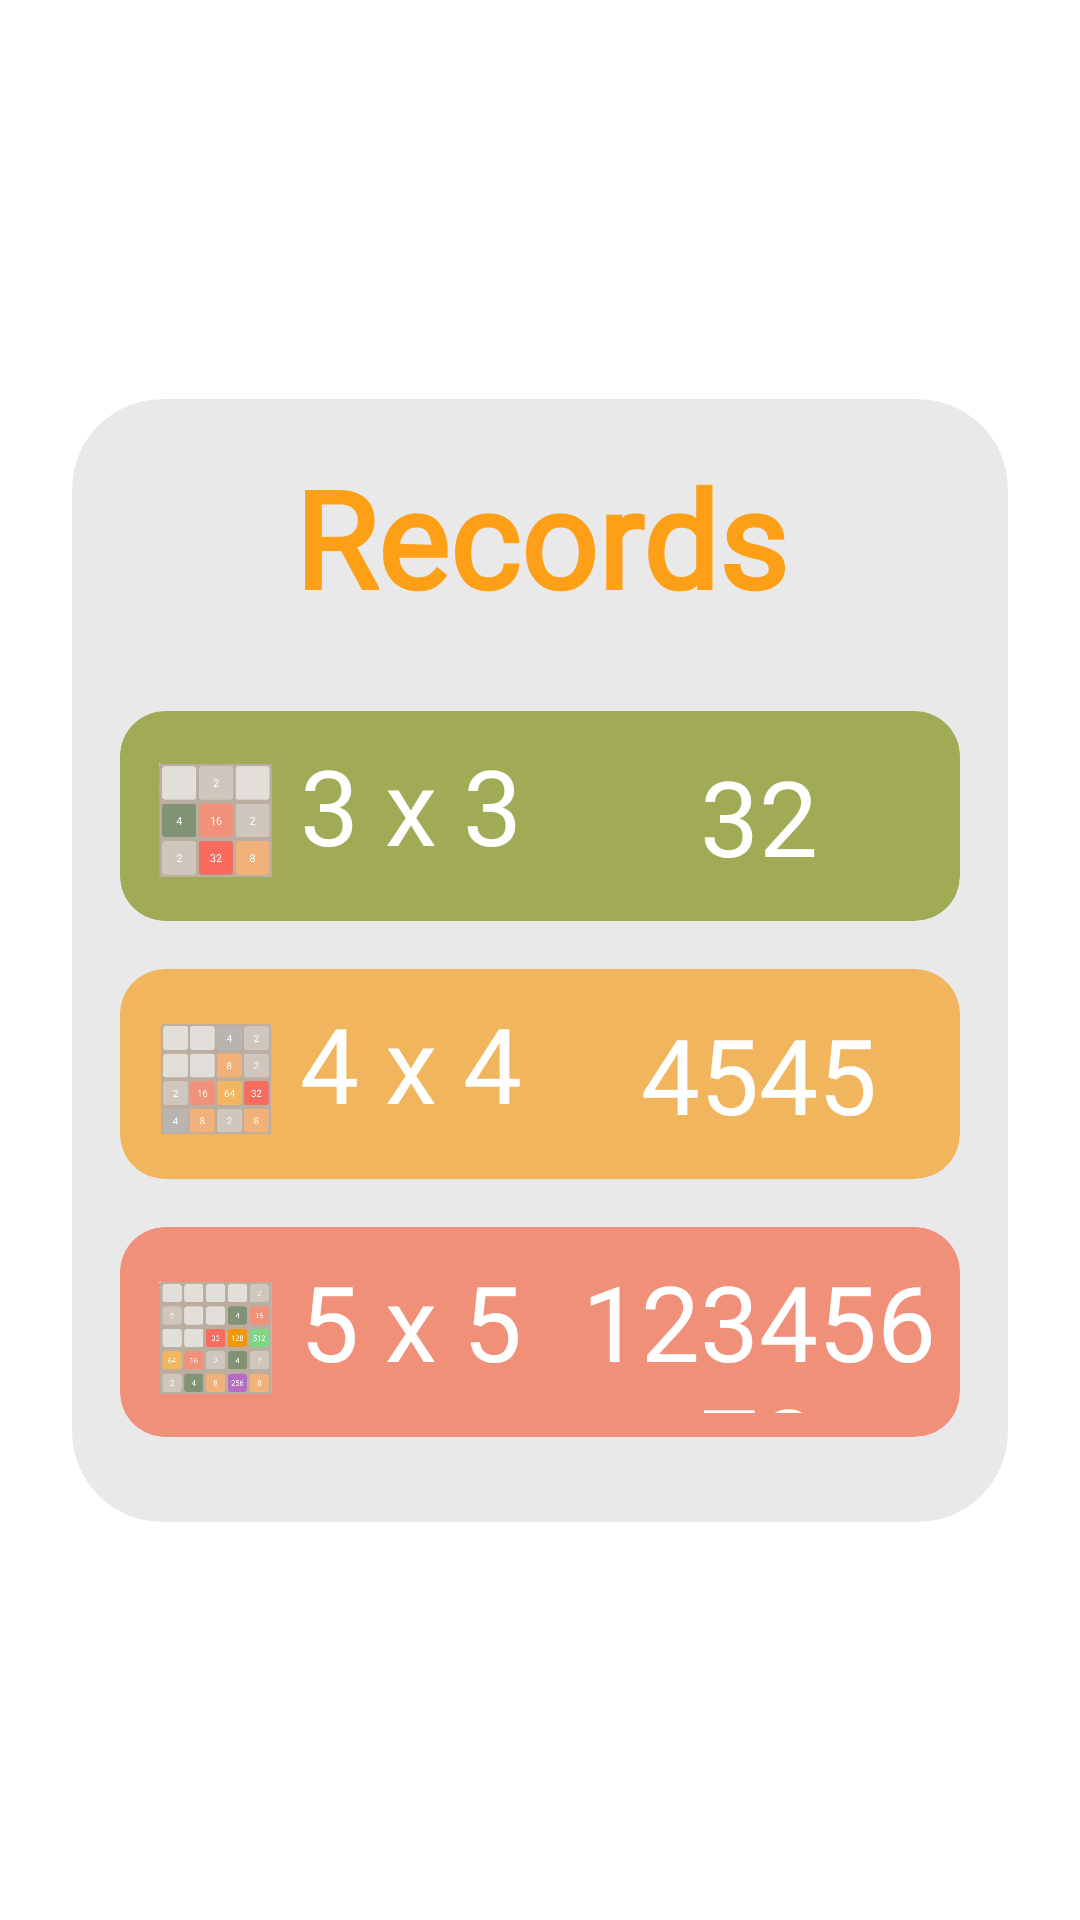

Produce the Android XML layout that renders to this screen, including the resource entries it uses.
<!-- AndroidManifest.xml: application theme Theme.Game2048 -->
<!-- res/layout/activity_records.xml -->
<?xml version="1.0" encoding="utf-8"?>
<androidx.constraintlayout.widget.ConstraintLayout xmlns:android="http://schemas.android.com/apk/res/android"
    xmlns:tools="http://schemas.android.com/tools"
    android:layout_width="match_parent"
    android:layout_height="match_parent"
    android:background="#00000000"
    android:paddingHorizontal="24dp"
    android:id="@+id/root_record_screen"
    xmlns:app="http://schemas.android.com/apk/res-auto">

        <androidx.cardview.widget.CardView
            android:id="@+id/back_btn"
            android:layout_width="40dp"
            android:layout_height="40dp"
            app:cardElevation="0dp"
            android:backgroundTint="#00FFFFFF"
            android:layout_gravity="center_vertical"
            app:layout_constraintTop_toTopOf="parent"
            app:layout_constraintStart_toStartOf="parent"
            app:layout_constraintBottom_toTopOf="@id/records"
            app:layout_constraintVertical_bias=".2">
            <ImageView
                android:id="@+id/btn_back"
                android:layout_width="32dp"
                android:layout_height="32dp"
                android:src="@drawable/ic_back_circle"

                app:tint="#F1B079"
                />
        </androidx.cardview.widget.CardView>

    <androidx.cardview.widget.CardView
        android:id="@+id/records"
        android:layout_width="match_parent"
        android:layout_height="0dp"
        android:backgroundTint="#E9E9E9"
        android:padding="20dp"
        app:cardCornerRadius="30dp"
        app:cardElevation="0dp"
        app:layout_constraintDimensionRatio="1: 1.2"
        tools:ignore="MissingConstraints"
        app:layout_constraintTop_toTopOf="parent"
        app:layout_constraintBottom_toBottomOf="parent"
        app:layout_constraintVertical_bias=".5">
        <LinearLayout
            android:layout_width="match_parent"
            android:layout_height="match_parent"
            android:orientation="vertical"
           >
            <LinearLayout
                android:layout_marginTop="16dp"
                android:layout_marginHorizontal="16dp"
                android:layout_width="match_parent"
                android:layout_height="wrap_content">
                <androidx.cardview.widget.CardView
                    android:visibility="invisible"

                    android:layout_width="40dp"
                    android:layout_height="40dp"
                    app:cardCornerRadius="7dp"
                    android:backgroundTint="#393939"
                    app:cardElevation="0dp"
                    android:layout_gravity="center_vertical">

                    <ImageView
                        android:layout_width="26dp"
                        android:layout_height="wrap_content"
                        android:layout_gravity="center"
                        android:padding="1dp"
                        android:src="@drawable/ic_back" />
                </androidx.cardview.widget.CardView>
                
                <Space
                    android:layout_width="0dp"
                    android:layout_height="match_parent"
                    android:layout_weight="1"/>
                <TextView
                    android:textColor="#E6FF9800"
                    android:layout_width="wrap_content"
                    android:layout_height="wrap_content"
                    android:layout_gravity="center_vertical"
                    android:textSize="45sp"
                    android:gravity="center"
                    android:textStyle="bold"
                    android:fontFamily="@font/menu_font"
                    android:text="Records"/>
                <Space
                    android:layout_width="0dp"
                    android:layout_height="match_parent"
                    android:layout_weight="1"/>
                <Space
                    android:layout_width="40dp"
                    android:layout_height="40dp"/>

            </LinearLayout>


            <Space
                android:layout_width="match_parent"
                android:layout_height="0dp"
                android:layout_weight="2"/>
            
            <androidx.cardview.widget.CardView
                app:cardCornerRadius="15dp"
                app:cardElevation="0dp"
                android:backgroundTint="#A1AB55"
                android:layout_width="match_parent"
                android:layout_height="70dp"
                android:layout_marginHorizontal="16dp">
                <LinearLayout
                    android:layout_width="match_parent"
                    android:layout_height="match_parent"
                    android:padding="8dp">
                    <ImageView
                        android:layout_marginStart="4dp"
                        android:layout_marginTop="2dp"
                        android:layout_width="40dp"
                        android:layout_height="match_parent"
                        android:layout_gravity="center_vertical"
                        android:src="@drawable/ic_img_level3"
                        />
                    <TextView
                        android:layout_width="0dp"
                        android:layout_height="match_parent"
                        android:text="3 x 3"
                        android:textSize="35sp"
                        android:fontFamily="@font/desc_font2"
                        android:textColor="#FFFFFF"
                        android:layout_marginStart="8dp"
                        android:layout_weight="4"/>
                    <TextView
                        android:id="@+id/record_3_3"
                        android:gravity="center"
                        android:layout_width="0dp"
                        android:layout_height="match_parent"
                        android:text="32"
                        android:textSize="35sp"
                        android:fontFamily="@font/desc_font2"
                        android:textColor="#FFFFFF"
                        android:layout_weight="5"/>
                </LinearLayout>
            </androidx.cardview.widget.CardView>
            <Space
                android:layout_width="match_parent"
                android:layout_height="16dp"/>
            <androidx.cardview.widget.CardView
                app:cardCornerRadius="15dp"
                app:cardElevation="0dp"
                android:backgroundTint="#F1B55D"
                android:layout_width="match_parent"
                android:layout_height="70dp"
                android:layout_marginHorizontal="16dp">
                <LinearLayout
                    android:layout_width="match_parent"
                    android:layout_height="match_parent"
                    android:padding="8dp">
                    <ImageView
                        android:layout_marginStart="4dp"
                        android:layout_marginTop="2dp"
                        android:layout_width="40dp"
                        android:layout_height="match_parent"
                        android:layout_gravity="center_vertical"
                        android:src="@drawable/ic_2k48_4_4"
                        />
                    <TextView

                        android:layout_width="0dp"
                        android:layout_height="match_parent"
                        android:text="4 x 4"
                        android:textSize="35sp"
                        android:fontFamily="@font/desc_font2"
                        android:textColor="#FFFFFF"
                        android:layout_marginStart="8dp"
                        android:layout_weight="4"/>
                    <TextView
                        android:id="@+id/record_4_4"
                        android:gravity="center"
                        android:layout_width="0dp"
                        android:layout_height="match_parent"
                        android:text="4545"
                        android:textSize="35sp"
                        android:fontFamily="@font/desc_font2"
                        android:textColor="#FFFFFF"
                        android:layout_weight="5"/>
                </LinearLayout>
            </androidx.cardview.widget.CardView>
            <Space
                android:layout_width="match_parent"
                android:layout_height="16dp"/>
            <androidx.cardview.widget.CardView
                app:cardCornerRadius="15dp"
                app:cardElevation="0dp"
                android:backgroundTint="#F09078"
                android:layout_width="match_parent"
                android:layout_height="70dp"
                android:layout_marginHorizontal="16dp">
                <LinearLayout
                    android:layout_width="match_parent"
                    android:layout_height="match_parent"
                    android:padding="8dp">
                    <ImageView
                        android:layout_marginStart="4dp"
                        android:layout_marginTop="2dp"
                        android:layout_width="40dp"
                        android:layout_height="match_parent"
                        android:layout_gravity="center_vertical"
                        android:src="@drawable/ic_img_level5"
                        />
                    <TextView
                        android:layout_width="0dp"
                        android:layout_height="match_parent"
                        android:text="5 x 5"
                        android:textSize="35sp"
                        android:fontFamily="@font/desc_font2"
                        android:textColor="#FFFFFF"
                        android:layout_marginStart="8dp"
                        android:layout_weight="4"/>
                    <TextView
                        android:id="@+id/record_5_5"
                        android:gravity="center"
                        android:layout_width="0dp"
                        android:layout_height="match_parent"
                        android:text="12345678"
                        android:textSize="35sp"
                        android:fontFamily="@font/desc_font2"
                        android:textColor="#FFFFFF"
                        android:layout_weight="5"/>
                </LinearLayout>
            </androidx.cardview.widget.CardView>
            <Space
                android:layout_width="match_parent"
                android:layout_height="0dp"
                android:layout_weight="2"/>




        </LinearLayout>

    </androidx.cardview.widget.CardView>

</androidx.constraintlayout.widget.ConstraintLayout>
<!-- resources referenced by this layout -->
<resources>
  <!-- drawable ic_2k48_4_4: png bitmap (drawable, 95988 bytes) -->
  <!-- drawable ic_back: png bitmap (drawable, 247 bytes) -->
  <!-- drawable ic_img_level3: png bitmap (drawable, 72534 bytes) -->
  <!-- drawable ic_img_level5: png bitmap (drawable, 147080 bytes) -->
</resources>
